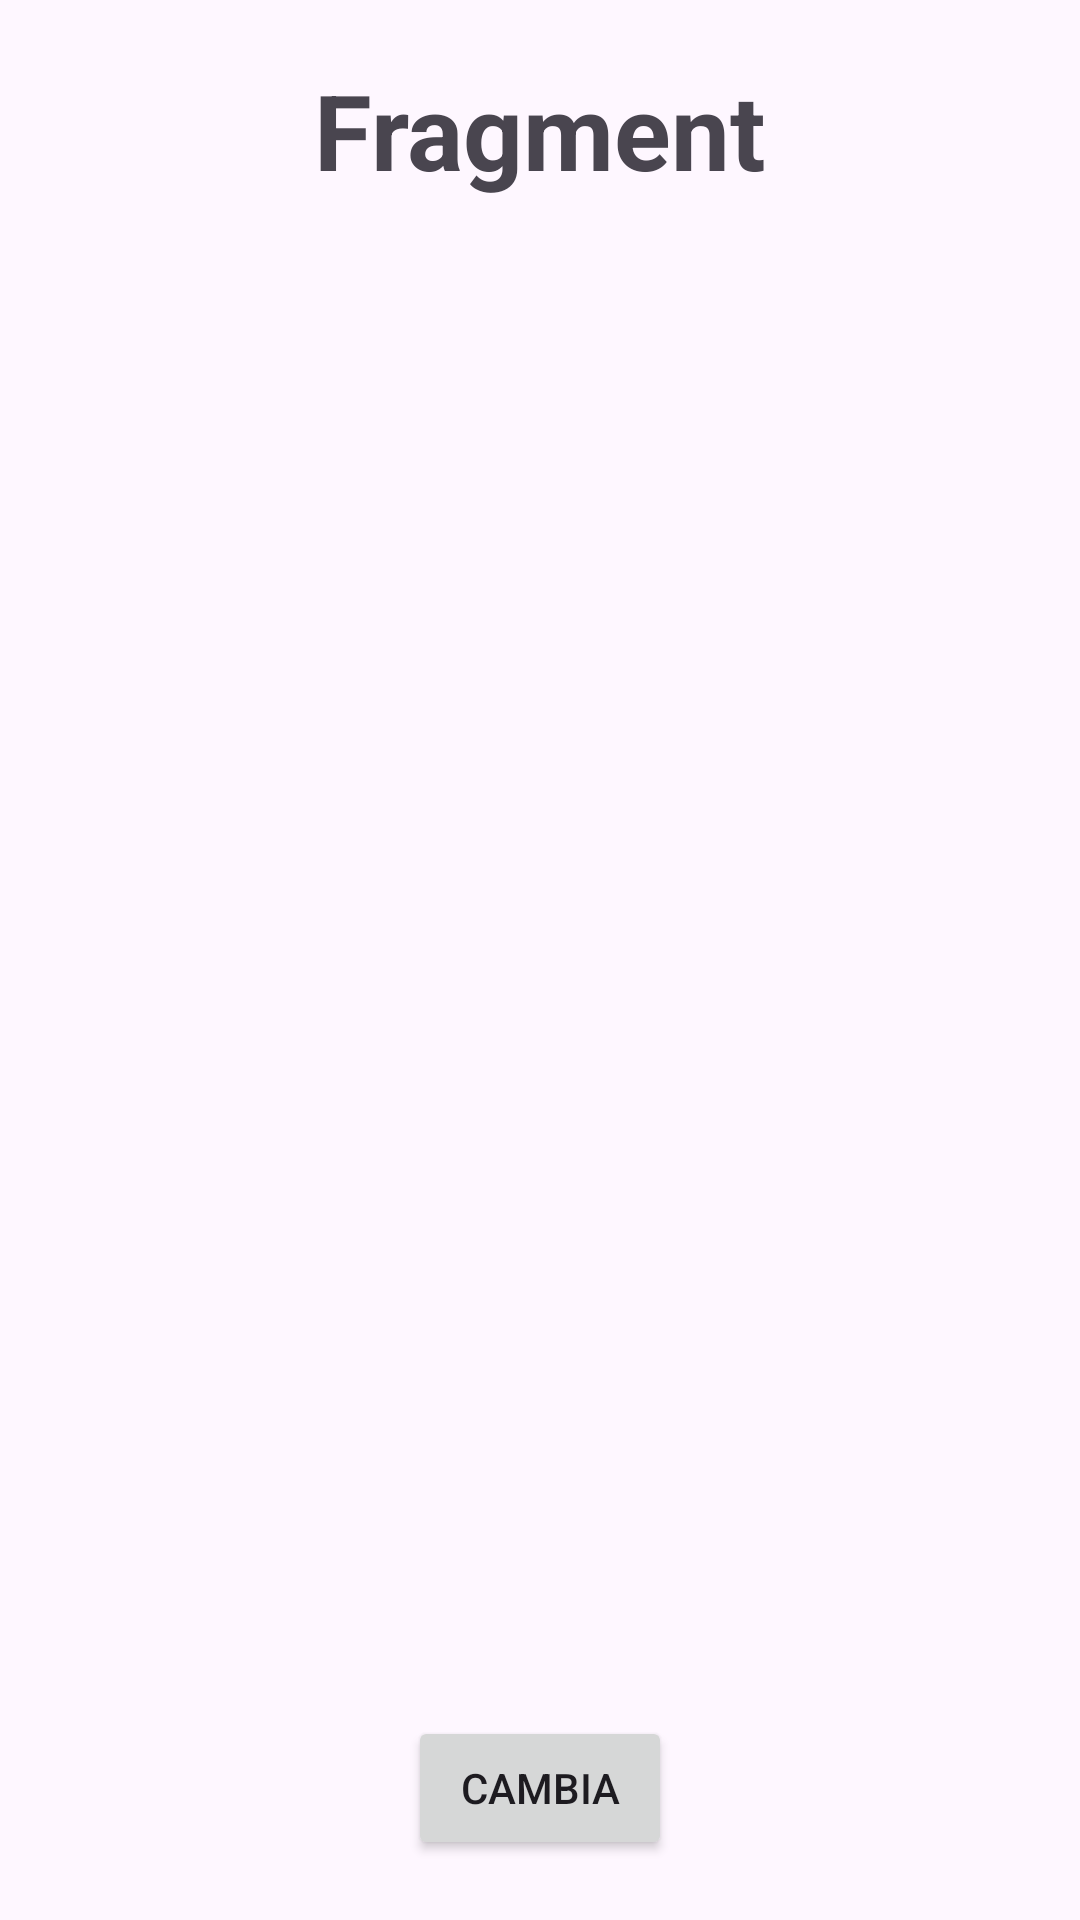

The Android layout XML behind this screen, and the referenced resources:
<!-- AndroidManifest.xml: application theme Theme.RoadmapAndroid -->
<!-- res/layout/activity_fragment_page.xml -->
<?xml version="1.0" encoding="utf-8"?>
<androidx.constraintlayout.widget.ConstraintLayout xmlns:android="http://schemas.android.com/apk/res/android"
    xmlns:app="http://schemas.android.com/apk/res-auto"
    xmlns:tools="http://schemas.android.com/tools"
    android:id="@+id/main"
    android:layout_width="match_parent"
    android:layout_height="match_parent"
    android:padding="20dp"
    tools:context=".pages.FragmentPage">

    <TextView
        android:id="@+id/title"
        android:layout_width="wrap_content"
        android:layout_height="wrap_content"
        android:text="@string/fragment"
        android:textSize="35sp"
        android:textStyle="bold"
        app:layout_constraintEnd_toEndOf="parent"
        app:layout_constraintStart_toStartOf="parent"
        app:layout_constraintTop_toTopOf="parent" />

    <androidx.fragment.app.FragmentContainerView
        android:id="@+id/fragmentContainer"
        android:layout_width="match_parent"
        android:layout_height="0dp"
        android:layout_margin="20dp"
        app:layout_constraintEnd_toEndOf="parent"
        app:layout_constraintStart_toStartOf="parent"
        app:layout_constraintTop_toBottomOf="@id/title"
        app:layout_constraintBottom_toTopOf="@id/changeButton"/>

    <Button
        android:id="@+id/changeButton"
        android:layout_width="wrap_content"
        android:layout_height="wrap_content"
        android:text="@string/change"
        app:layout_constraintStart_toStartOf="parent"
        app:layout_constraintEnd_toEndOf="parent"
        app:layout_constraintTop_toBottomOf="@id/fragmentContainer"
        app:layout_constraintBottom_toBottomOf="parent" />


</androidx.constraintlayout.widget.ConstraintLayout>
<!-- resources referenced by this layout -->
<resources>
  <string name="change">Cambia</string>
  <string name="fragment">Fragment</string>
  <style name="Theme.RoadmapAndroid" parent="Base.Theme.RoadmapAndroid" />
  <style name="Base.Theme.RoadmapAndroid" parent="Theme.Material3.DayNight.NoActionBar">
          
          
      </style>
</resources>
